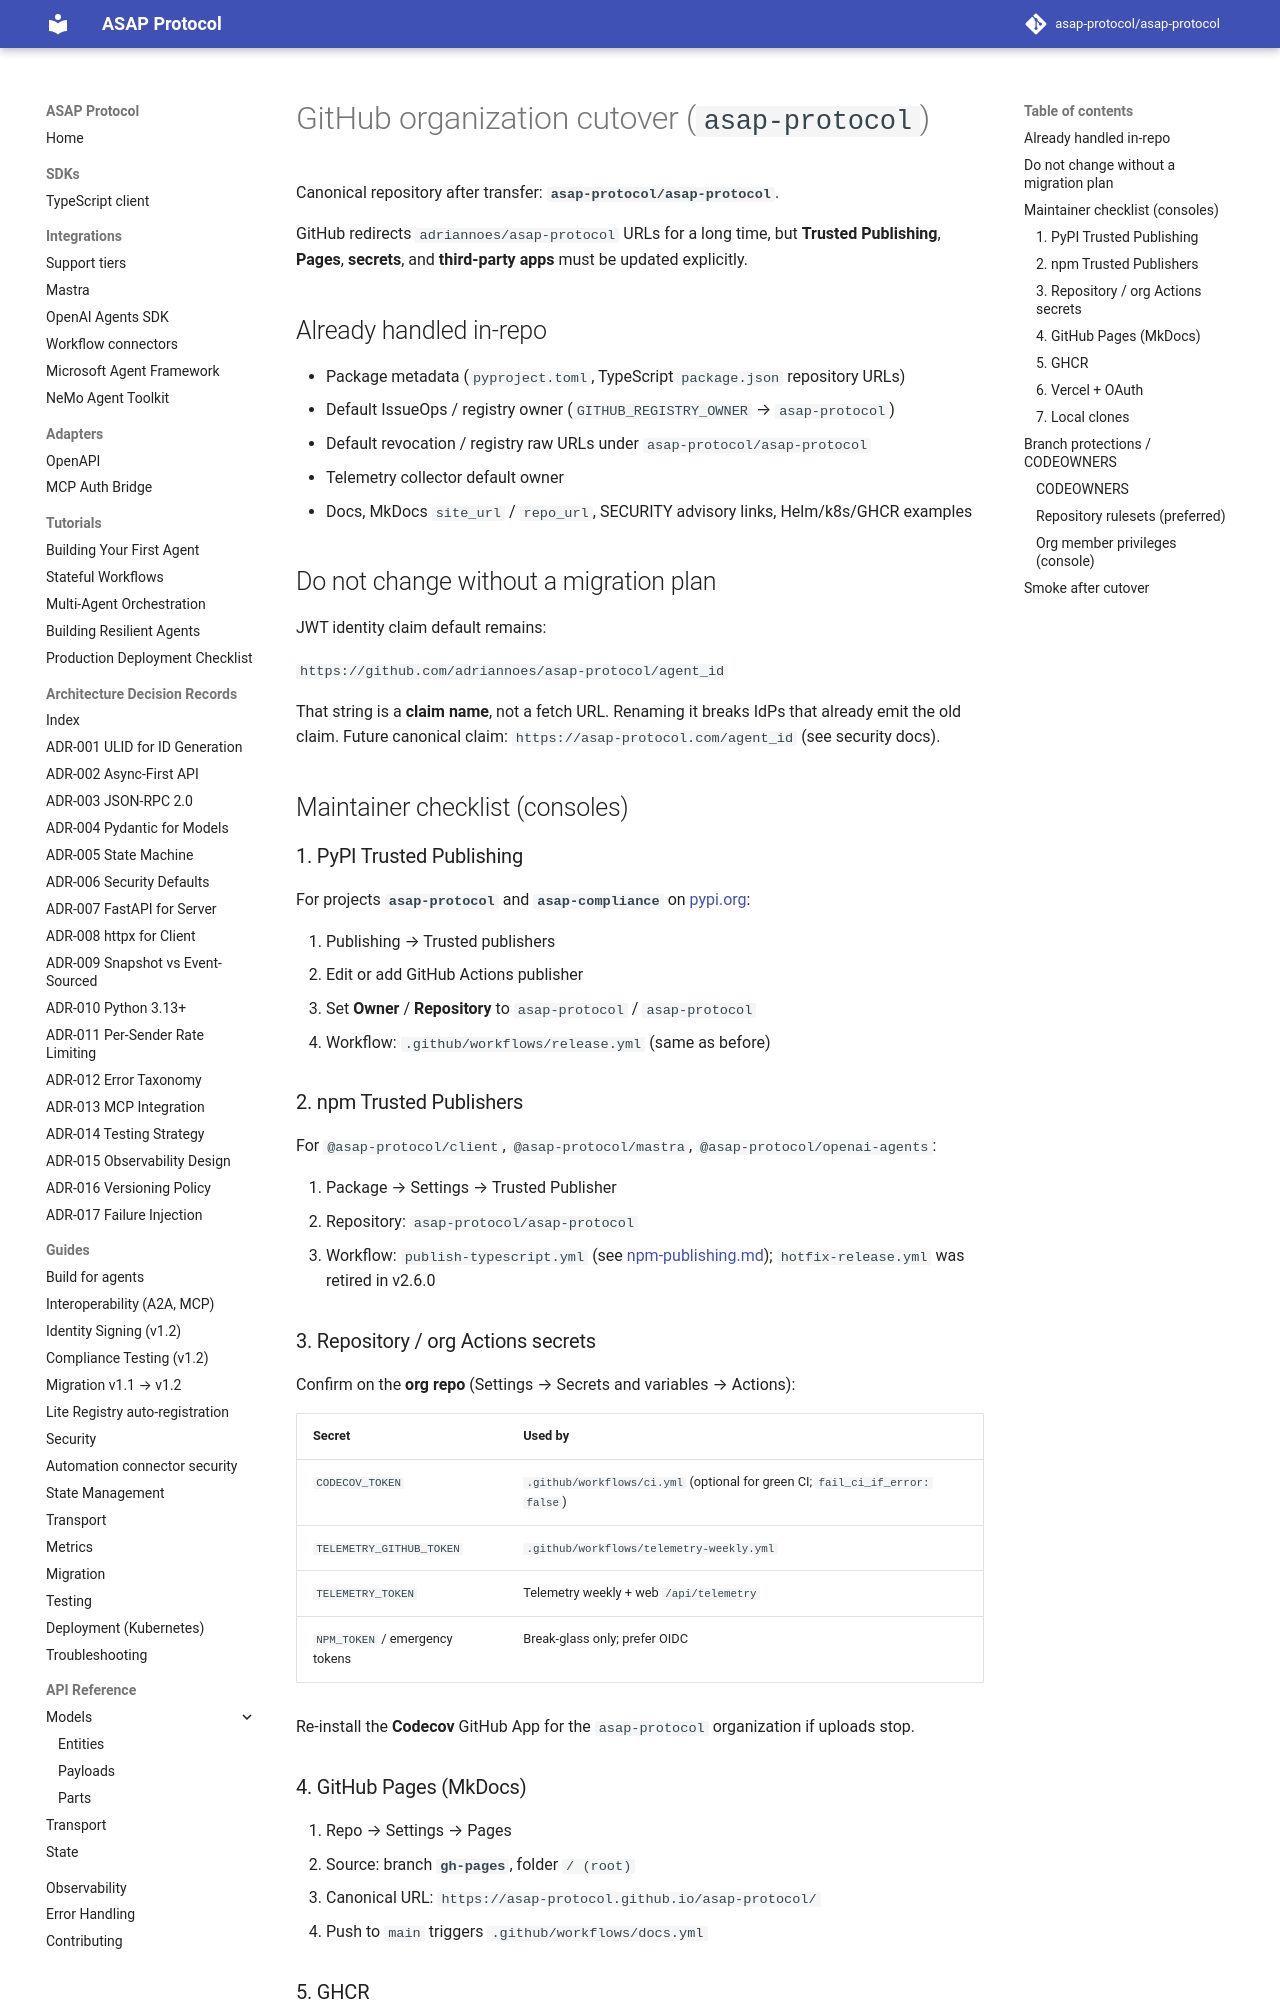

repository: asap-protocol/asap-protocol · page: maintainers/github-organization/index.html · generator: mkdocs

# GitHub organization cutover (`asap-protocol`)

Canonical repository after transfer: **`asap-protocol/asap-protocol`**.

GitHub redirects `adriannoes/asap-protocol` URLs for a long time, but **Trusted Publishing**, **Pages**, **secrets**, and **third-party apps** must be updated explicitly.

## Already handled in-repo

- Package metadata (`pyproject.toml`, TypeScript `package.json` repository URLs)
- Default IssueOps / registry owner (`GITHUB_REGISTRY_OWNER` → `asap-protocol`)
- Default revocation / registry raw URLs under `asap-protocol/asap-protocol`
- Telemetry collector default owner
- Docs, MkDocs `site_url` / `repo_url`, SECURITY advisory links, Helm/k8s/GHCR examples

## Do not change without a migration plan

JWT identity claim default remains:

`https://github.com/adriannoes/asap-protocol/agent_id`

That string is a **claim name**, not a fetch URL. Renaming it breaks IdPs that already emit the old claim. Future canonical claim: `https://asap-protocol.com/agent_id` (see security docs).

## Maintainer checklist (consoles)

### 1. PyPI Trusted Publishing

For projects **`asap-protocol`** and **`asap-compliance`** on [pypi.org](https://pypi.org/):

1. Publishing → Trusted publishers
2. Edit or add GitHub Actions publisher
3. Set **Owner** / **Repository** to `asap-protocol` / `asap-protocol`
4. Workflow: `.github/workflows/release.yml` (same as before)

### 2. npm Trusted Publishers

For `@asap-protocol/client`, `@asap-protocol/mastra`, `@asap-protocol/openai-agents`:

1. Package → Settings → Trusted Publisher
2. Repository: `asap-protocol/asap-protocol`
3. Workflow: `publish-typescript.yml` (see [npm-publishing.md](./npm-publishing.md)); `hotfix-release.yml` was retired in v2.6.0

### 3. Repository / org Actions secrets

Confirm on the **org repo** (Settings → Secrets and variables → Actions):

| Secret | Used by |
|--------|---------|
| `CODECOV_TOKEN` | `.github/workflows/ci.yml` (optional for green CI; `fail_ci_if_error: false`) |
| `TELEMETRY_GITHUB_TOKEN` | `.github/workflows/telemetry-weekly.yml` |
| `TELEMETRY_TOKEN` | Telemetry weekly + web `/api/telemetry` |
| `NPM_TOKEN` / emergency tokens | Break-glass only; prefer OIDC |

Re-install the **Codecov** GitHub App for the `asap-protocol` organization if uploads stop.

### 4. GitHub Pages (MkDocs)

1. Repo → Settings → Pages
2. Source: branch **`gh-pages`**, folder `/ (root)`
3. Canonical URL: `https://asap-protocol.github.io/asap-protocol/`
4. Push to `main` triggers `.github/workflows/docs.yml`

### 5. GHCR

Release pushes `ghcr.io/asap-protocol/asap-protocol`. Ensure the org allows Actions to write packages. Old `ghcr.io/adriannoes/asap-protocol` tags remain under the previous namespace.
